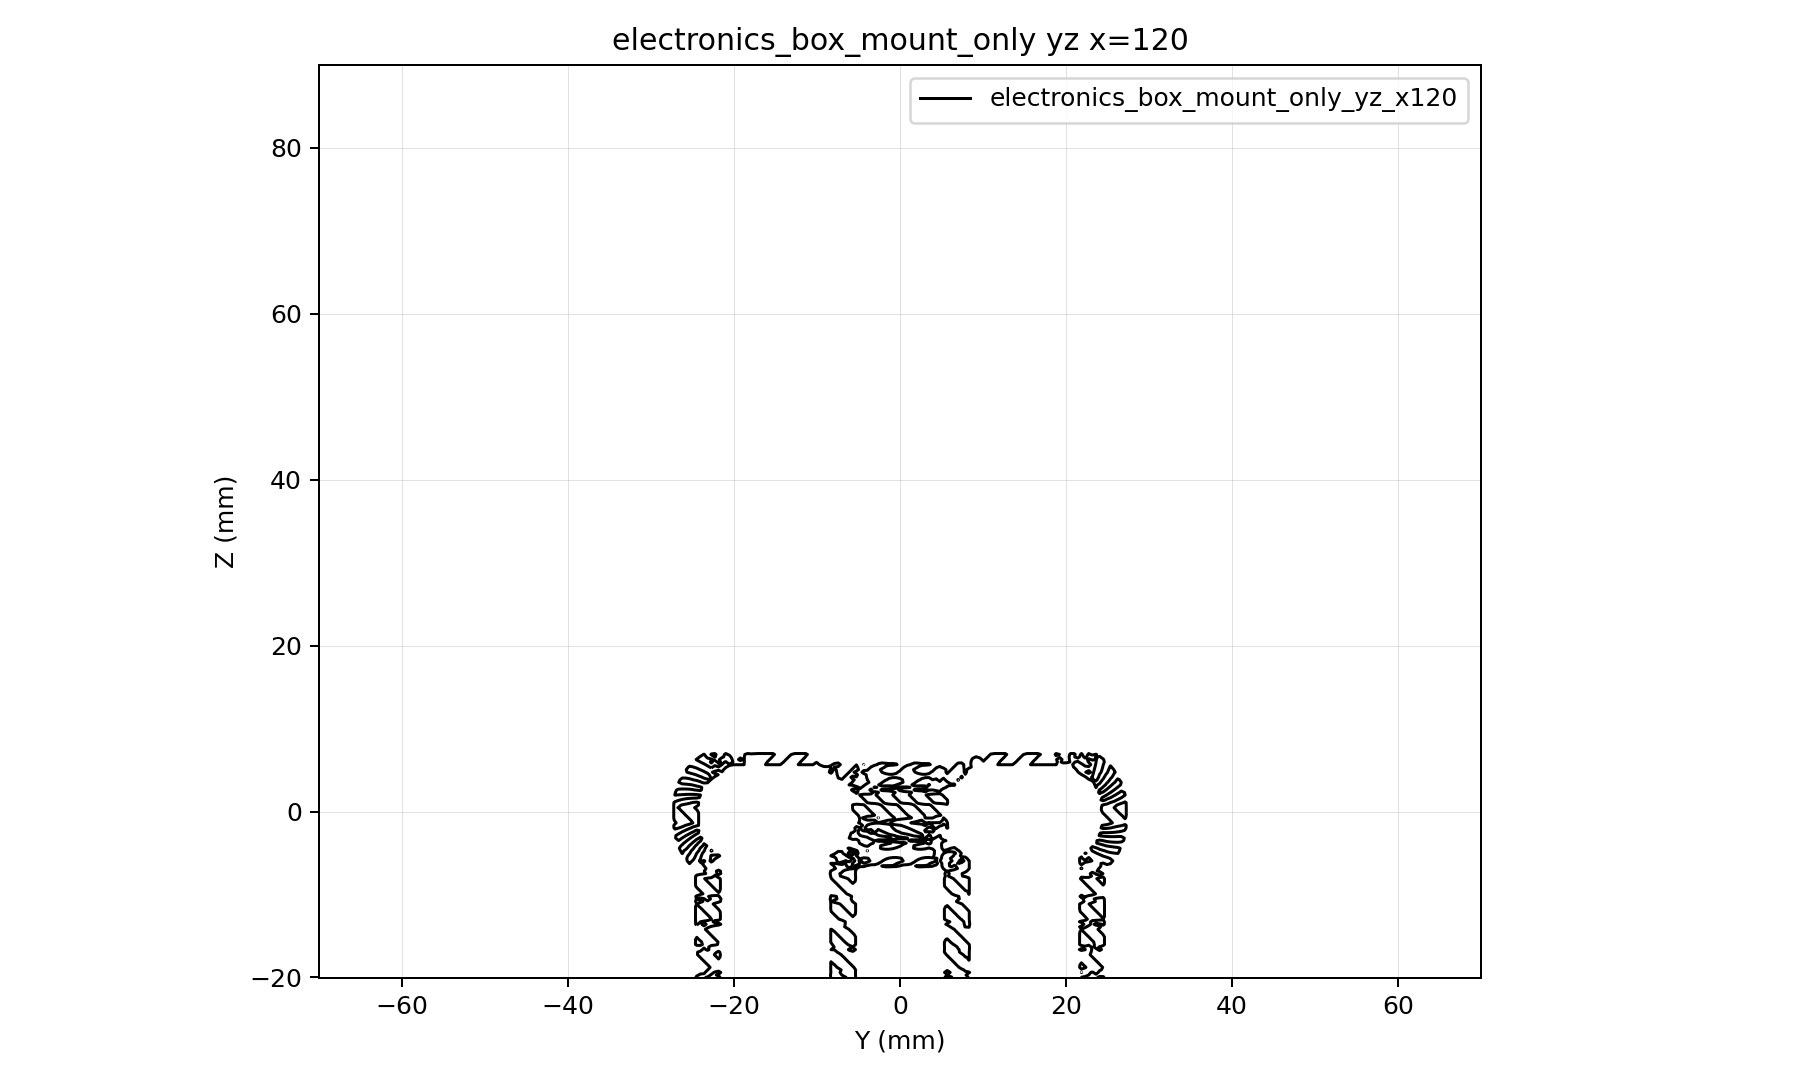

The data file committed next to this chart (first rows):
y, z, d
-70, -20, 43.09
-69.56, -20, 42.86
-69.12, -20, 42.63
-68.69, -20, 42.4
-68.25, -20, 42.18
-67.81, -20, 41.96
-67.38, -20, 41.75
-66.94, -20, 41.53
-66.5, -20, 41.32
-66.06, -20, 41.11
-65.62, -20, 40.91
-65.19, -20, 40.54
-64.75, -20, 40.1
-64.31, -20, 39.66
-63.88, -20, 39.23
-63.44, -20, 38.79
-63, -20, 38.35
-62.56, -20, 37.91
-62.12, -20, 37.48
-61.69, -20, 37.04
-61.25, -20, 36.6
-60.81, -20, 36.16
-60.38, -20, 35.73
-59.94, -20, 35.29
-59.5, -20, 34.85
-59.06, -20, 34.41
-58.62, -20, 33.98
-58.19, -20, 33.54
-57.75, -20, 33.1
-57.31, -20, 32.66
-56.88, -20, 32.23
-56.44, -20, 31.79
-56, -20, 31.35
-55.56, -20, 30.91
-55.12, -20, 30.47
-54.69, -20, 30.04
-54.25, -20, 29.6
-53.81, -20, 29.16
-53.38, -20, 28.73
-52.94, -20, 28.29
-52.5, -20, 27.85
-52.06, -20, 27.41
-51.62, -20, 26.98
-51.19, -20, 26.54
-50.75, -20, 26.1
-50.31, -20, 25.66
-49.88, -20, 25.23
-49.44, -20, 24.79
-49, -20, 24.35
-48.56, -20, 23.91
-48.12, -20, 23.48
-47.69, -20, 23.04
-47.25, -20, 22.6
-46.81, -20, 22.16
-46.38, -20, 21.73
-45.94, -20, 21.29
-45.5, -20, 20.85
-45.06, -20, 20.41
-44.62, -20, 19.98
-44.19, -20, 19.54
... 115,821 more rows
